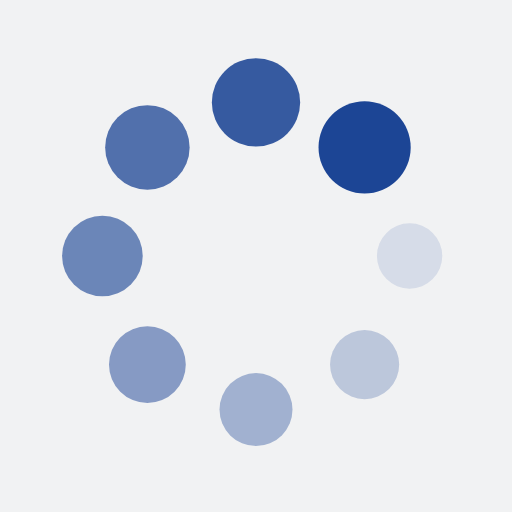
t = 0.00 s
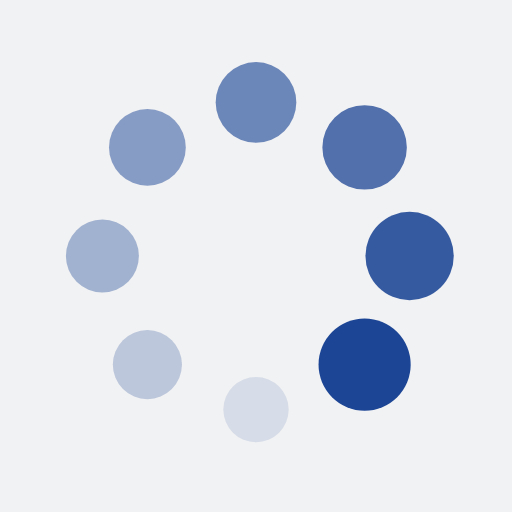
t = 0.29 s
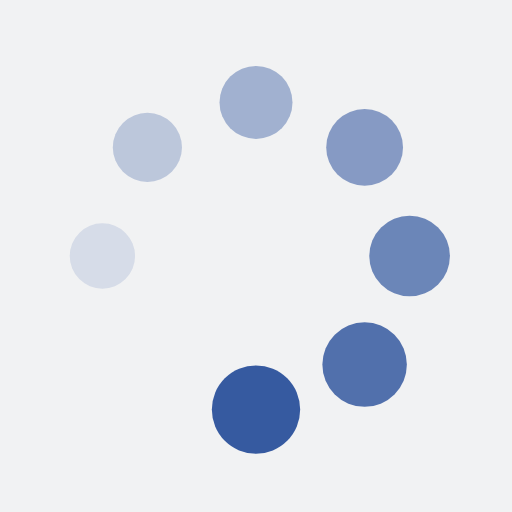
t = 0.58 s
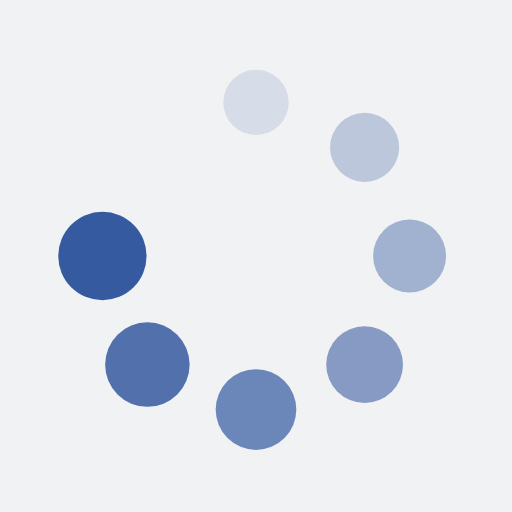
t = 0.87 s

The animated SVG that drew these frames (rendered in a browser with its animation timeline set to each time). Animation: 16 SMIL elements (animate=8,animateTransform=8); one cycle of 1.16 s, repeats indefinitely.

<?xml version="1.0" encoding="utf-8"?>
<svg xmlns="http://www.w3.org/2000/svg" xmlns:xlink="http://www.w3.org/1999/xlink" style="margin: auto; background: rgb(241, 242, 243); display: block; shape-rendering: auto;" width="197px" height="197px" viewBox="0 0 100 100" preserveAspectRatio="xMidYMid">
<g transform="translate(80,50)">
<g transform="rotate(0)">
<circle cx="0" cy="0" r="6" fill="#1c4595" fill-opacity="1">
  <animateTransform attributeName="transform" type="scale" begin="-1.017441860465116s" values="1.5 1.5;1 1" keyTimes="0;1" dur="1.1627906976744184s" repeatCount="indefinite"></animateTransform>
  <animate attributeName="fill-opacity" keyTimes="0;1" dur="1.1627906976744184s" repeatCount="indefinite" values="1;0" begin="-1.017441860465116s"></animate>
</circle>
</g>
</g><g transform="translate(71.21320343559643,71.21320343559643)">
<g transform="rotate(45)">
<circle cx="0" cy="0" r="6" fill="#1c4595" fill-opacity="0.875">
  <animateTransform attributeName="transform" type="scale" begin="-0.8720930232558138s" values="1.5 1.5;1 1" keyTimes="0;1" dur="1.1627906976744184s" repeatCount="indefinite"></animateTransform>
  <animate attributeName="fill-opacity" keyTimes="0;1" dur="1.1627906976744184s" repeatCount="indefinite" values="1;0" begin="-0.8720930232558138s"></animate>
</circle>
</g>
</g><g transform="translate(50,80)">
<g transform="rotate(90)">
<circle cx="0" cy="0" r="6" fill="#1c4595" fill-opacity="0.75">
  <animateTransform attributeName="transform" type="scale" begin="-0.7267441860465116s" values="1.5 1.5;1 1" keyTimes="0;1" dur="1.1627906976744184s" repeatCount="indefinite"></animateTransform>
  <animate attributeName="fill-opacity" keyTimes="0;1" dur="1.1627906976744184s" repeatCount="indefinite" values="1;0" begin="-0.7267441860465116s"></animate>
</circle>
</g>
</g><g transform="translate(28.786796564403577,71.21320343559643)">
<g transform="rotate(135)">
<circle cx="0" cy="0" r="6" fill="#1c4595" fill-opacity="0.625">
  <animateTransform attributeName="transform" type="scale" begin="-0.5813953488372092s" values="1.5 1.5;1 1" keyTimes="0;1" dur="1.1627906976744184s" repeatCount="indefinite"></animateTransform>
  <animate attributeName="fill-opacity" keyTimes="0;1" dur="1.1627906976744184s" repeatCount="indefinite" values="1;0" begin="-0.5813953488372092s"></animate>
</circle>
</g>
</g><g transform="translate(20,50.00000000000001)">
<g transform="rotate(180)">
<circle cx="0" cy="0" r="6" fill="#1c4595" fill-opacity="0.5">
  <animateTransform attributeName="transform" type="scale" begin="-0.4360465116279069s" values="1.5 1.5;1 1" keyTimes="0;1" dur="1.1627906976744184s" repeatCount="indefinite"></animateTransform>
  <animate attributeName="fill-opacity" keyTimes="0;1" dur="1.1627906976744184s" repeatCount="indefinite" values="1;0" begin="-0.4360465116279069s"></animate>
</circle>
</g>
</g><g transform="translate(28.78679656440357,28.786796564403577)">
<g transform="rotate(225)">
<circle cx="0" cy="0" r="6" fill="#1c4595" fill-opacity="0.375">
  <animateTransform attributeName="transform" type="scale" begin="-0.2906976744186046s" values="1.5 1.5;1 1" keyTimes="0;1" dur="1.1627906976744184s" repeatCount="indefinite"></animateTransform>
  <animate attributeName="fill-opacity" keyTimes="0;1" dur="1.1627906976744184s" repeatCount="indefinite" values="1;0" begin="-0.2906976744186046s"></animate>
</circle>
</g>
</g><g transform="translate(49.99999999999999,20)">
<g transform="rotate(270)">
<circle cx="0" cy="0" r="6" fill="#1c4595" fill-opacity="0.25">
  <animateTransform attributeName="transform" type="scale" begin="-0.1453488372093023s" values="1.5 1.5;1 1" keyTimes="0;1" dur="1.1627906976744184s" repeatCount="indefinite"></animateTransform>
  <animate attributeName="fill-opacity" keyTimes="0;1" dur="1.1627906976744184s" repeatCount="indefinite" values="1;0" begin="-0.1453488372093023s"></animate>
</circle>
</g>
</g><g transform="translate(71.21320343559643,28.78679656440357)">
<g transform="rotate(315)">
<circle cx="0" cy="0" r="6" fill="#1c4595" fill-opacity="0.125">
  <animateTransform attributeName="transform" type="scale" begin="0s" values="1.5 1.5;1 1" keyTimes="0;1" dur="1.1627906976744184s" repeatCount="indefinite"></animateTransform>
  <animate attributeName="fill-opacity" keyTimes="0;1" dur="1.1627906976744184s" repeatCount="indefinite" values="1;0" begin="0s"></animate>
</circle>
</g>
</g>
<!-- [ldio] generated by https://loading.io/ --></svg>
